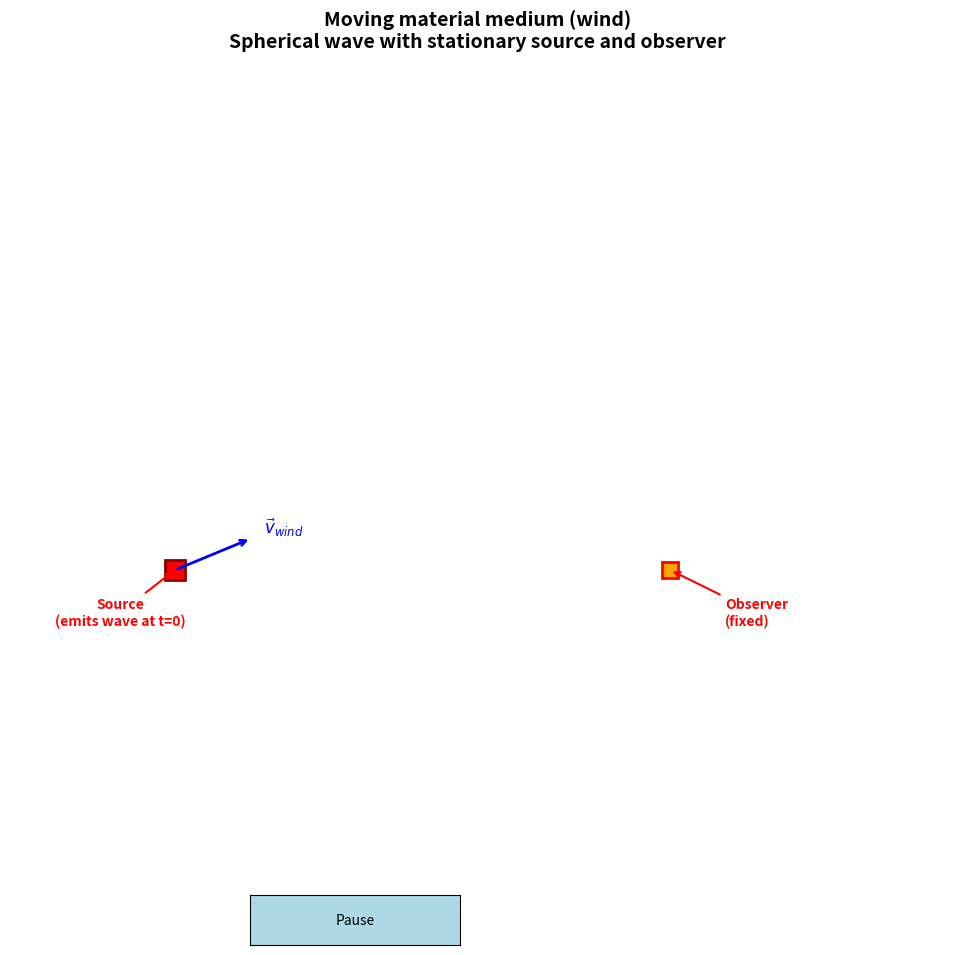

The matplotlib source for this figure:
"""
Simulación de propagación de ondas esféricas en un medio con viento.
RECEPTOR FIJO - La onda llega a él en el tiempo Δt.
"""

import numpy as np
import matplotlib.pyplot as plt
from matplotlib.animation import FuncAnimation
from matplotlib.patches import Circle, FancyArrowPatch
import matplotlib.patches as mpatches
from matplotlib.widgets import Button

# Configuración de la figura
fig, ax = plt.subplots(1, 1, figsize=(14, 10))
ax.set_xlim(-6, 28)
ax.set_ylim(-10, 18)
ax.set_aspect('equal')
ax.axis('off')

# Parámetros físicos
c = 6.0           # Velocidad del sonido en el medio (m/s)
v_viento = 2.5    # Velocidad del viento (m/s)
alpha = np.pi/8   # Ángulo del viento respecto a la horizontal (22.5°)

# POSICIONES FIJAS
emisor_pos = np.array([0, 0])      # Emisor: SIEMPRE fijo en origen
receptor_pos = np.array([18, 0]) # Receptor: SIEMPRE fijo

# Calcular el tiempo Δt necesario para que la onda llegue al receptor
def calcular_dt_llegada():
    dx = receptor_pos[0] - emisor_pos[0]
    dy = receptor_pos[1] - emisor_pos[1]
    ux, uy = np.cos(alpha), np.sin(alpha)

    A = v_viento**2 * (ux**2 + uy**2) - c**2
    B = -2 * v_viento * (dx*ux + dy*uy)
    C = dx**2 + dy**2

    discriminante = B**2 - 4*A*C
    dt1 = (-B + np.sqrt(discriminante)) / (2*A)
    dt2 = (-B - np.sqrt(discriminante)) / (2*A)

    dt_llegada = min(dt for dt in [dt1, dt2] if dt > 0)
    return dt_llegada

dt_llegada = calcular_dt_llegada()
L = np.linalg.norm(receptor_pos - emisor_pos)
c_aparente = L / dt_llegada

def calcular_estado(t):
    """Calcula el estado de la simulación en el tiempo t."""
    desplazamiento_viento = v_viento * t * np.array([np.cos(alpha), np.sin(alpha)])
    punto_emision = emisor_pos + desplazamiento_viento
    radio_onda = c * t
    distancia_centro_a_receptor = np.linalg.norm(receptor_pos - punto_emision)
    onda_llego = distancia_centro_a_receptor <= radio_onda

    return punto_emision, radio_onda, desplazamiento_viento, onda_llego

# Elementos gráficos
onda_circulo, = ax.plot([], [], 'k--', linewidth=2.5)
centro_onda = ax.plot([], [], 's', color='orange', markersize=12,
                      markeredgecolor='red', markeredgewidth=2)[0]
emisor_plot = ax.plot([], [], 's', color='red', markersize=14,
                      markeredgecolor='darkred', markeredgewidth=2)[0]
receptor_plot = ax.plot([], [], 's', color='orange', markersize=12,
                        markeredgecolor='red', markeredgewidth=2)[0]

flecha_viento = FancyArrowPatch((0, 0), (0, 0),
                                arrowstyle='->', mutation_scale=25,
                                color='blue', linewidth=2.5)
ax.add_patch(flecha_viento)

linea_emision, = ax.plot([], [], 'b:', linewidth=1.5)
linea_directa, = ax.plot([], [], 'k-', linewidth=1.2)
linea_horizontal, = ax.plot([], [], 'k:', linewidth=1.5)

texto_info = ax.text(0.02, 0.98, '', transform=ax.transAxes,
                     fontsize=11, verticalalignment='top', fontfamily='monospace',
                     bbox=dict(boxstyle='round', facecolor='lightyellow',
                              edgecolor='black', alpha=0.9))

texto_leyenda = ax.text(0.98, 0.98, '', transform=ax.transAxes,
                        fontsize=10, verticalalignment='top', horizontalalignment='right',
                        bbox=dict(boxstyle='round', facecolor='white',
                                 edgecolor='gray', alpha=0.9))

# ANOTACIÓN CON FLECHA QUE APUNTA AL CENTRO DE LA ONDA (dinámica)
anotacion_centro = ax.annotate('', xy=(0, 0), xytext=(8, 12),
            arrowprops=dict(arrowstyle='->', color='black', lw=1.5),
            fontsize=9, color='black',
            bbox=dict(boxstyle='round', facecolor='white', edgecolor='gray', alpha=0.9),
            zorder=10)

def init():
    onda_circulo.set_data([], [])
    centro_onda.set_data([], [])
    emisor_plot.set_data([emisor_pos[0]], [emisor_pos[1]])
    receptor_plot.set_data([receptor_pos[0]], [receptor_pos[1]])
    flecha_viento.set_positions((0, 0), (0, 0))
    linea_emision.set_data([], [])
    linea_directa.set_data([], [])
    linea_horizontal.set_data([], [])
    texto_info.set_text('')
    texto_leyenda.set_text('')
    anotacion_centro.set_visible(False)
    return (onda_circulo, centro_onda, emisor_plot, receptor_plot,
            flecha_viento, linea_emision, linea_directa, linea_horizontal,
            texto_info, texto_leyenda, anotacion_centro)

def animate(t):
    punto_emision, radio_onda, desplazamiento, onda_llego = calcular_estado(t)

    # Dibujar círculo de onda
    theta = np.linspace(0, 2*np.pi, 200)
    circulo_x = punto_emision[0] + radio_onda * np.cos(theta)
    circulo_y = punto_emision[1] + radio_onda * np.sin(theta)
    onda_circulo.set_data(circulo_x, circulo_y)

    # Actualizar posiciones
    centro_onda.set_data([punto_emision[0]], [punto_emision[1]])
    emisor_plot.set_data([emisor_pos[0]], [emisor_pos[1]])
    receptor_plot.set_data([receptor_pos[0]], [receptor_pos[1]])

    flecha_viento.set_positions(
        (emisor_pos[0], emisor_pos[1]),
        (punto_emision[0], punto_emision[1])
    )

    linea_emision.set_data([emisor_pos[0], punto_emision[0]],
                           [emisor_pos[1], punto_emision[1]])
    linea_directa.set_data([punto_emision[0], receptor_pos[0]],
                           [punto_emision[1], receptor_pos[1]])
    linea_horizontal.set_data([emisor_pos[0], receptor_pos[0]],
                              [emisor_pos[1], receptor_pos[1]])

    # === CLAVE: Actualizar la anotación para que apunte al centro de la onda ===
    # El texto se mantiene fijo en (8, 12), pero la flecha apunta a punto_emision
    anotacion_centro.xy = (punto_emision[0], punto_emision[1])  # ← DESTINO DE LA FLECHA
    anotacion_centro.set_text(
        'Place to which the point of the medium in\n which the wave has been emitted has\ndisplaced after Δt '
        'due to wind velocity'
    )
    anotacion_centro.set_visible(True)

    # Información dinámica
    viento_dt = v_viento * t
    c_dt = c * t

    dx = receptor_pos[0] - punto_emision[0]
    dy = receptor_pos[1] - punto_emision[1]
    beta = -np.arctan2(dy, dx)

    proy_viento = viento_dt * np.cos(alpha)
    proy_onda = c_dt * np.cos(beta)

    info_text = (
        f'  Time: t = {t:.3f} s / Δt = {dt_llegada:.3f} s\n'
        f'\n'
        f'  Displacement of medium:\n'
        f'    v_wind·Δt = {viento_dt:.2f} m\n'
        f'    α angle= {np.degrees(alpha):.1f}°\n'
        f'    center of the wave: ({punto_emision[0]:.2f}, {punto_emision[1]:.2f})\n'
        f'\n'
        f'  Propagation of wave:\n'
        f'    c·Δt = {c_dt:.2f} m\n'
        f'    β angle= {np.degrees(beta):.1f}°\n'
        f'\n'
        f'  Source-observer distance:\n'
        f'    L = c\'·Δt = {L:.2f} m\n'
        f'\n'
        f'  Equation:\n'
        f'    L = v_wind·Δt·cos(α) + c·Δt·cos(β)\n'
        f'    {L:.2f} = {proy_viento:.2f} + {proy_onda:.2f}\n'
        f'\n  Apparent velocity:\n'
        f'    c\' = L/t = {L/t:.2f} m/s (instant)\n'
        f'    Final c\' final = {c_aparente:.2f} m/s\n'

    )

    estado = "✓ Wave arrived at observer" if onda_llego else "○ Wave propagating..."
    info_text += f'\n  {estado}'

    texto_info.set_text(info_text)

    leyenda_text = (
        'Legend:\n'
        '  ■ Red: Source (fixed at t=0)\n'
        '  ■ Orange: Observer (fixed)\n'
        '  ■ Orange: Center of wave\n'
        '      (moves with the wind)\n'
        '  --- Dashed black: spherical wave\n'
        '  → Blue: wind vector·Δt\n'
        '  ··· Blue: path of the emitting point\n'
        '  — Black: path of the wave c·Δt\n'
        '  ··· Black: Apparent distance L = c\'·Δt'
    )
    texto_leyenda.set_text(leyenda_text)

    return (onda_circulo, centro_onda, emisor_plot, receptor_plot,
            flecha_viento, linea_emision, linea_directa, linea_horizontal,
            texto_info, texto_leyenda, anotacion_centro)

# Anotaciones estáticas
ax.annotate('Source\n(emits wave at t=0)',
            xy=(emisor_pos[0], emisor_pos[1]), xytext=(-2, -2),
            arrowprops=dict(arrowstyle='->', color='red', lw=1.5),
            fontsize=10, color='red', fontweight='bold', ha='center')

ax.annotate('Observer\n(fixed)',
            xy=(receptor_pos[0], receptor_pos[1]), xytext=(receptor_pos[0]+2, -2),
            arrowprops=dict(arrowstyle='->', color='red', lw=1.5),
            fontsize=10, color='red', fontweight='bold')

# Flecha del viento en leyenda
ax.annotate('', xy=(3*np.cos(alpha), 3*np.sin(alpha)), xytext=(0, 0),
            arrowprops=dict(arrowstyle='->', color='blue', lw=2))
ax.text(3.5*np.cos(alpha), 3.5*np.sin(alpha), r'$\vec{v}_{wind}$',
        fontsize=12, color='blue', fontweight='bold')

ax.set_title('Moving material medium (wind)\n'
             'Spherical wave with stationary source and observer',
             fontsize=14, fontweight='bold', pad=20)

# Crear animación
t_vals = np.linspace(0.01, dt_llegada * 1, 150)


pausado = [False]

def toggle_pausa(event):
    if pausado[0]:
        anim.event_source.start()
        boton.label.set_text('Pause')
    else:
        anim.event_source.stop()
        boton.label.set_text('Continue')
    pausado[0] = not pausado[0]

# Crear área del botón (debajo de la figura)
ax_boton = fig.add_axes([0.35, 0.01, 0.15, 0.05])
boton = Button(ax_boton, 'Pause', color='lightblue', hovercolor='skyblue')
boton.on_clicked(toggle_pausa)

# Crear animación (sin repeat como pediste antes)
anim = FuncAnimation(fig, animate, init_func=init, frames=t_vals,
                     interval=10, blit=True, repeat=True)

plt.show()
plt.tight_layout()
plt.show()
